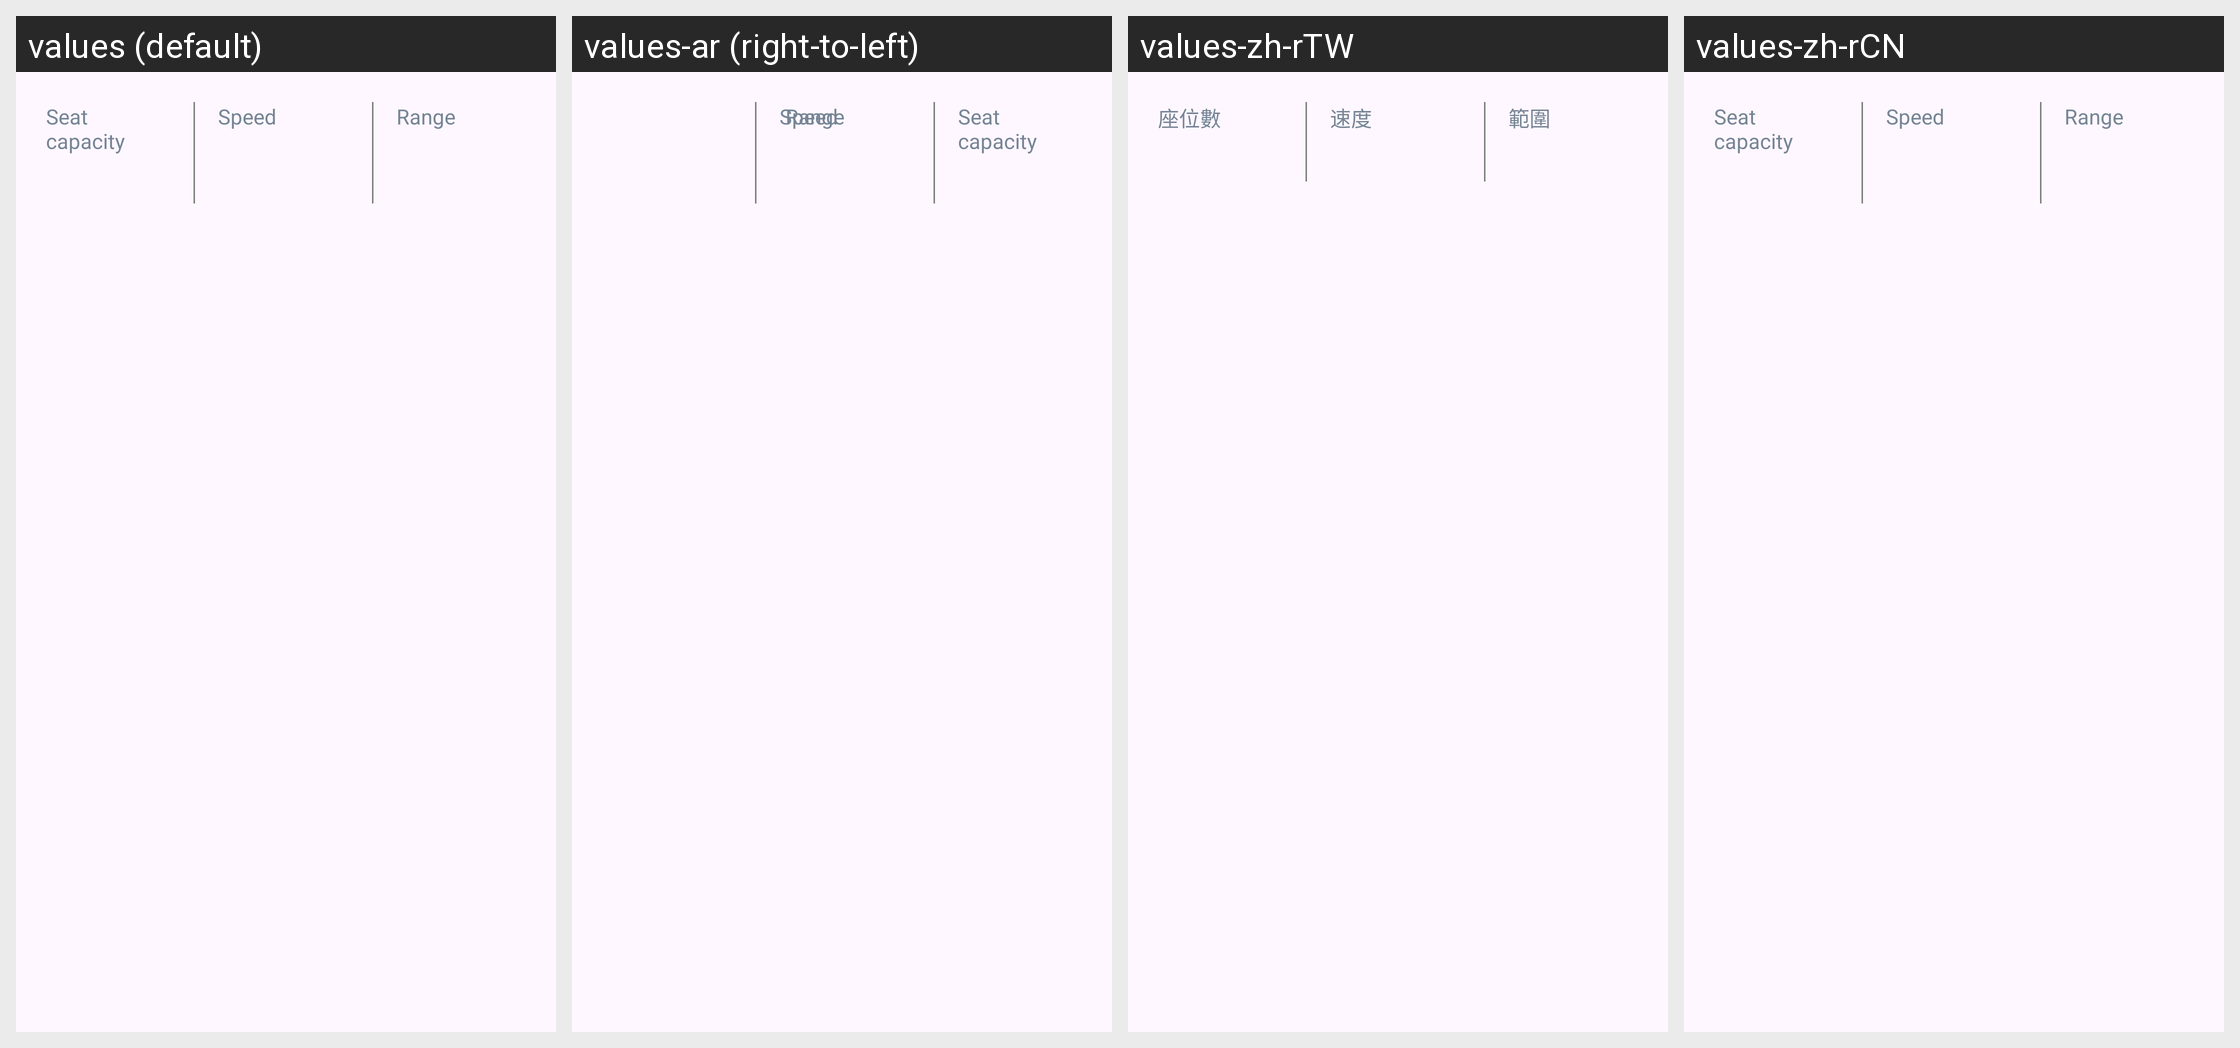

Translations of the strings shown on this Android screen, per locale in the grid:
Android screen res/layout/flight_details_v3_plane_statistics.xml rendered under 4 locales, left to right: values (default), values-ar (right-to-left), values-zh-rTW, values-zh-rCN. Device: Nexus 5 (rendered at 1080×1920; each locale shown at half size, 540×960, under a caption strip naming it); theme AppTheme.
Other locales in the repository, not shown: values-af, values-am, values-as, values-az, values-be, values-bg, values-bg-rBG, values-bn, values-bs, values-ca, values-ca-rES, values-cs, values-cs-rCS, values-da, values-da-rDK, values-de, values-de-rDE, values-el, values-el-rEL, values-en-rAU, values-en-rCA, values-en-rGB, values-en-rIN, values-en-rXC, values-es, values-es-rES, values-es-rMX, values-es-rUS, values-et, values-et-rET, values-eu, values-fa, values-fi, values-fi-rFI, values-fr, values-fr-rCA, values-fr-rFR, values-gl, values-gu, values-hi, values-hr, values-hr-rHR, values-hu, values-hu-rHU, values-hy, values-in, values-is, values-is-rIS, values-it, values-it-rIT, values-iw, values-ja, values-ja-rJP, values-ka, values-kk, values-km, values-kn, values-ko, values-ko-rKR, values-ky, values-lo, values-lt, values-lt-rLT, values-lv, values-lv-rLV, values-mk, values-ml, values-mn, values-mr, values-ms, values-my, values-nb, values-ne, values-nl, values-nl-rNL, values-no, values-no-rNO, values-or, values-pa, values-pl, values-pl-rPL, values-pt, values-pt-rBR, values-pt-rPT, values-ro, values-ro-rRO, values-ru, values-ru-rRU, values-si, values-sk, values-sk-rSK, values-sl, values-sl-rSL, values-sq, values-sq-rAL, values-sr, values-sr-rCS, values-sv, values-sv-rSE, values-sw, values-ta, values-te, values-th, values-th-rTH, values-tl, values-tr, values-tr-rTR, values-uk, values-ur, values-uz, values-vi, values-vi-rVN, values-zh-rHK, values-zu.
Strings drawn on this screen, with the default value and each locale's value (text and hints the layout hard-codes, and strings that could not be matched under every locale, appear in the picture but are not listed):

aircraftDetails.seatCapacity.title
  values: Seat capacity
  values-ar: Seat capacity  [not translated; the default value is used]
  values-zh-rTW: 座位數
  values-zh-rCN: Seat capacity  [not translated; the default value is used]

aircraftDetails.speed.title
  values: Speed
  values-ar: Speed  [not translated; the default value is used]
  values-zh-rTW: 速度
  values-zh-rCN: Speed  [not translated; the default value is used]

aircraftDetails.range.title
  values: Range
  values-ar: Range  [not translated; the default value is used]
  values-zh-rTW: 範圍
  values-zh-rCN: Range  [not translated; the default value is used]
